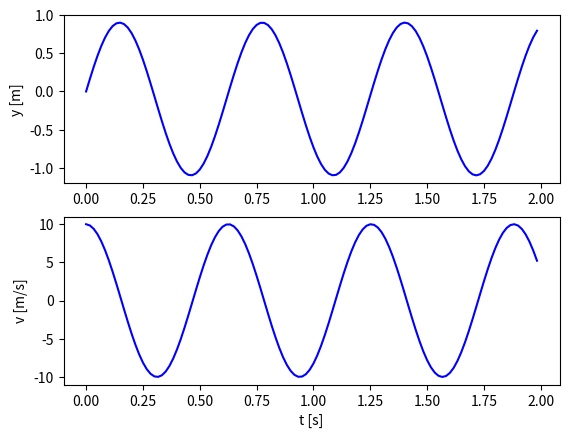

Generate this figure with matplotlib:
# -*- coding: utf-8 -*-
import numpy as np
import matplotlib.pyplot as plt

# Initialize
m = 1.0         # kg
k = 100.0       # N/m
v0 = 10.0       # m/s
t = 2.0         # s
g = 9.8         # m/sˆ2
# Numerical setup
dt = 1/60 # s
n = int(round(t/dt))
t = np.zeros(n, float)
y = np.zeros(n, float)
v = np.zeros(n, float)

# Initial values
y[0] = 0.0
v[0] = v0

# Simulation loop 
for i in range(n-1):
    F = -k*y[i] - m*g
    a = F/m
    v[i+1] = v[i] + a*dt
    y[i+1] = y[i] + v[i+1]*dt
    t[i+1] = t[i] + dt

fig, (ax1, ax2) = plt.subplots(2, 1)
ax1.plot(t,y,'-b')
ax2.plot(t,v,'-b')
ax1.set_ylabel('y [m]')
ax2.set_ylabel('v [m/s]')
ax2.set_xlabel('t [s]')
plt.show() 
